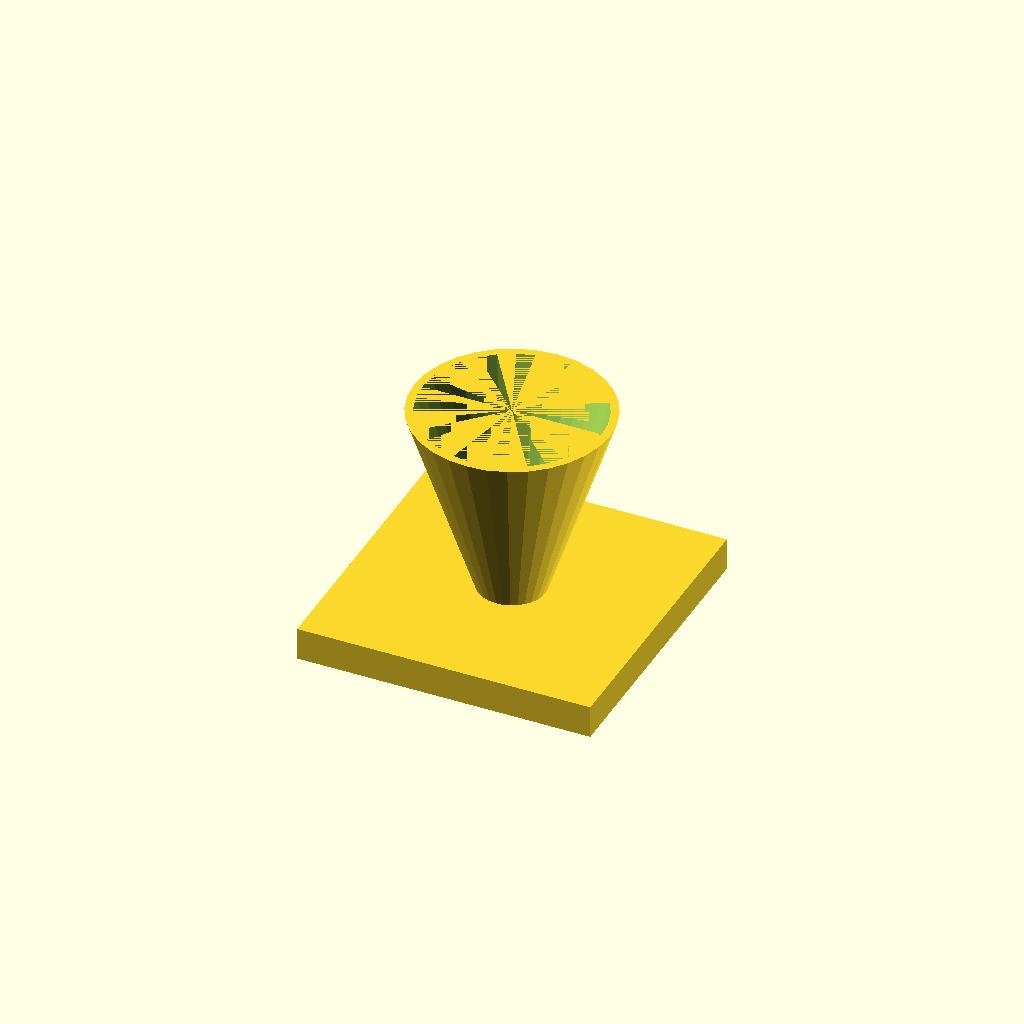
Cell 1 — every parameter at its default value.
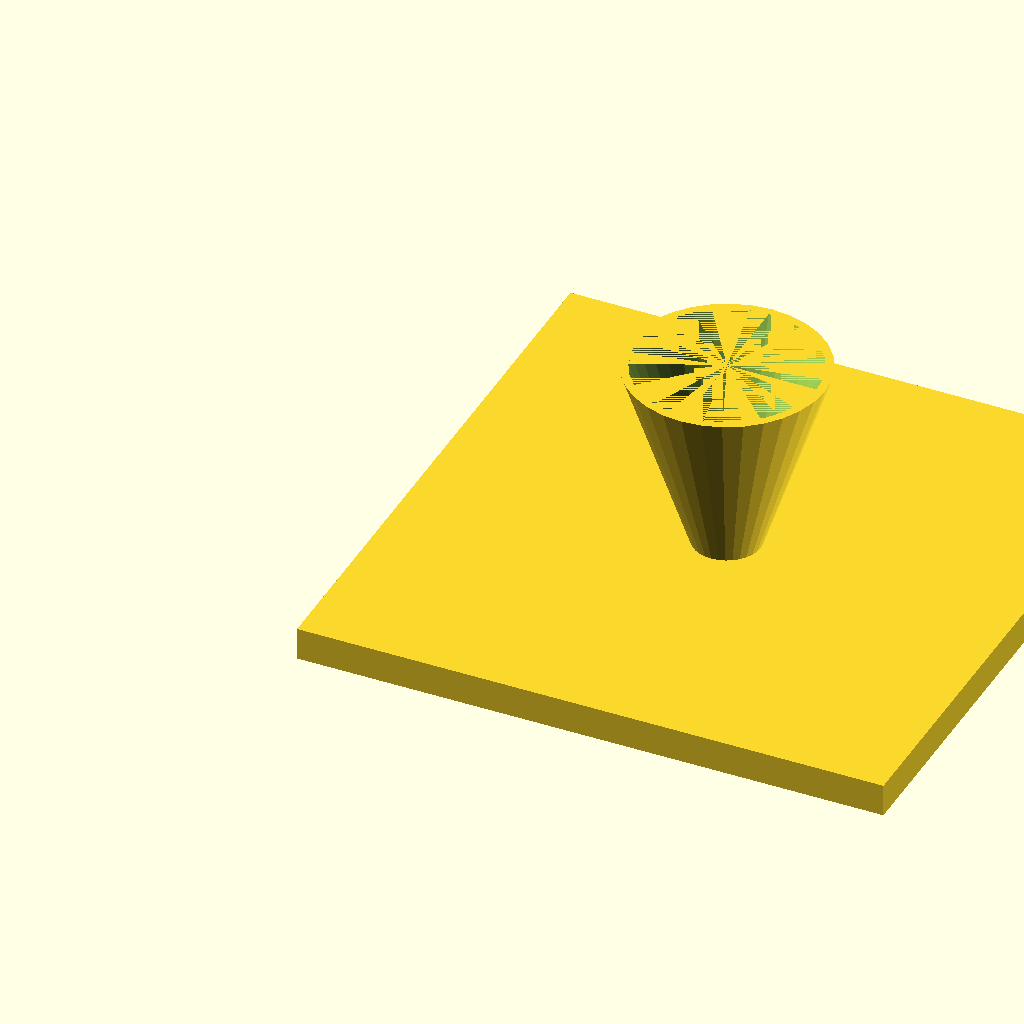
Cell 2 — fl set to 180, the other parameters unchanged.
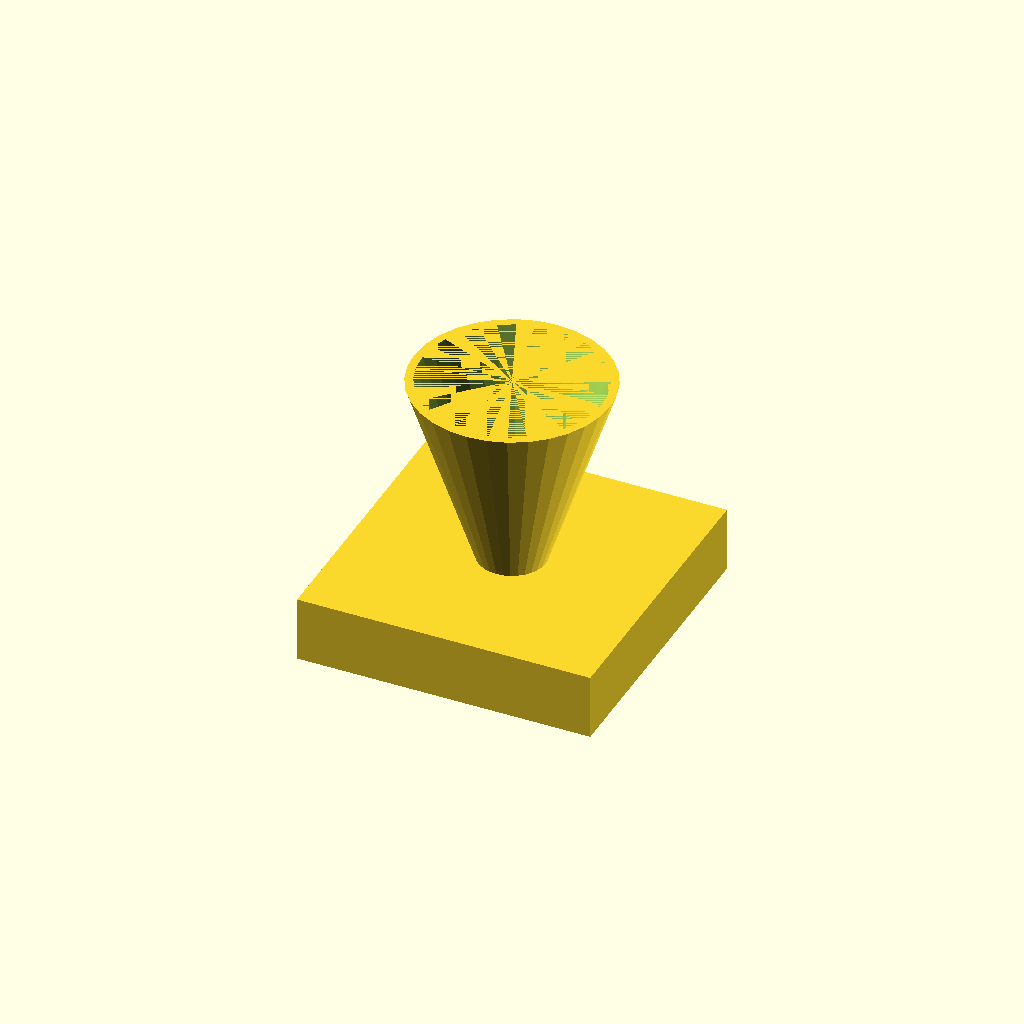
Cell 3: fl_t = 20 (everything else at default).
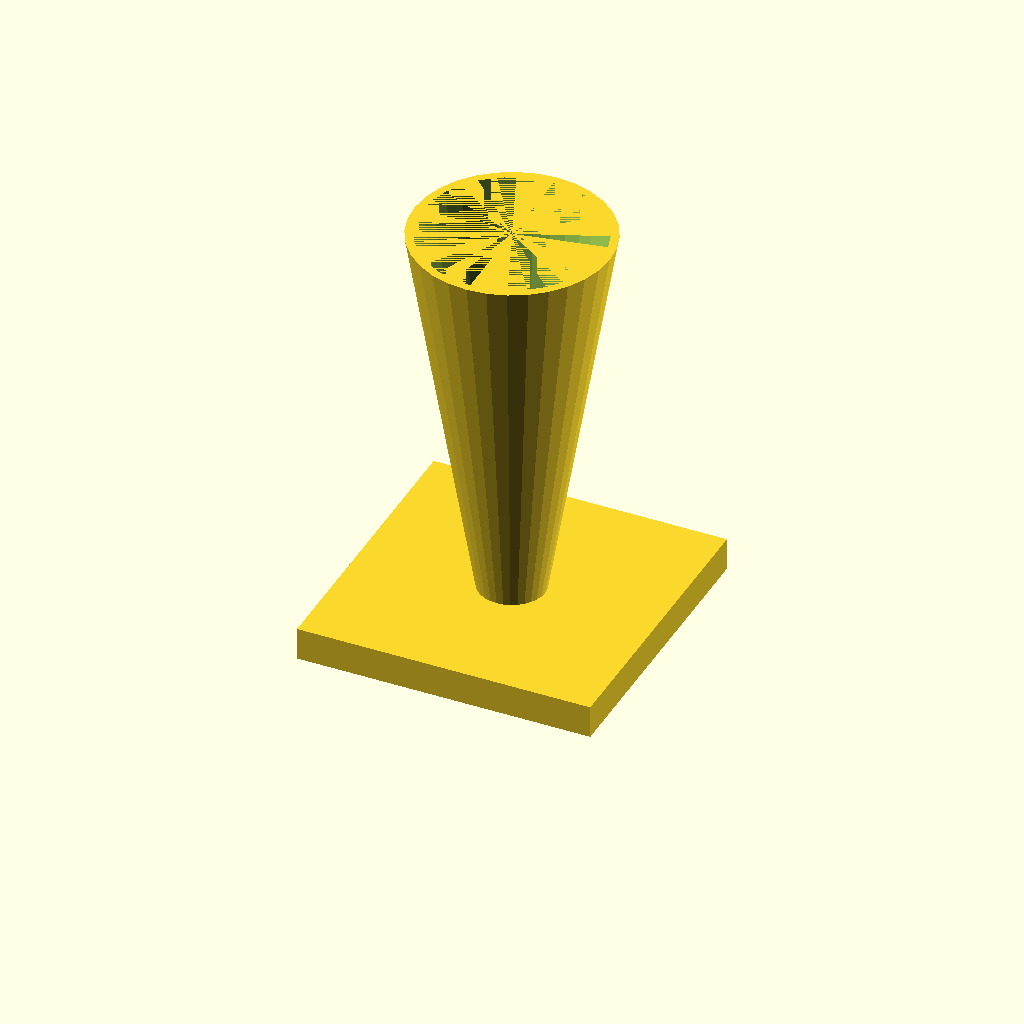
Cell 4: cone_h = 120 (everything else at default).
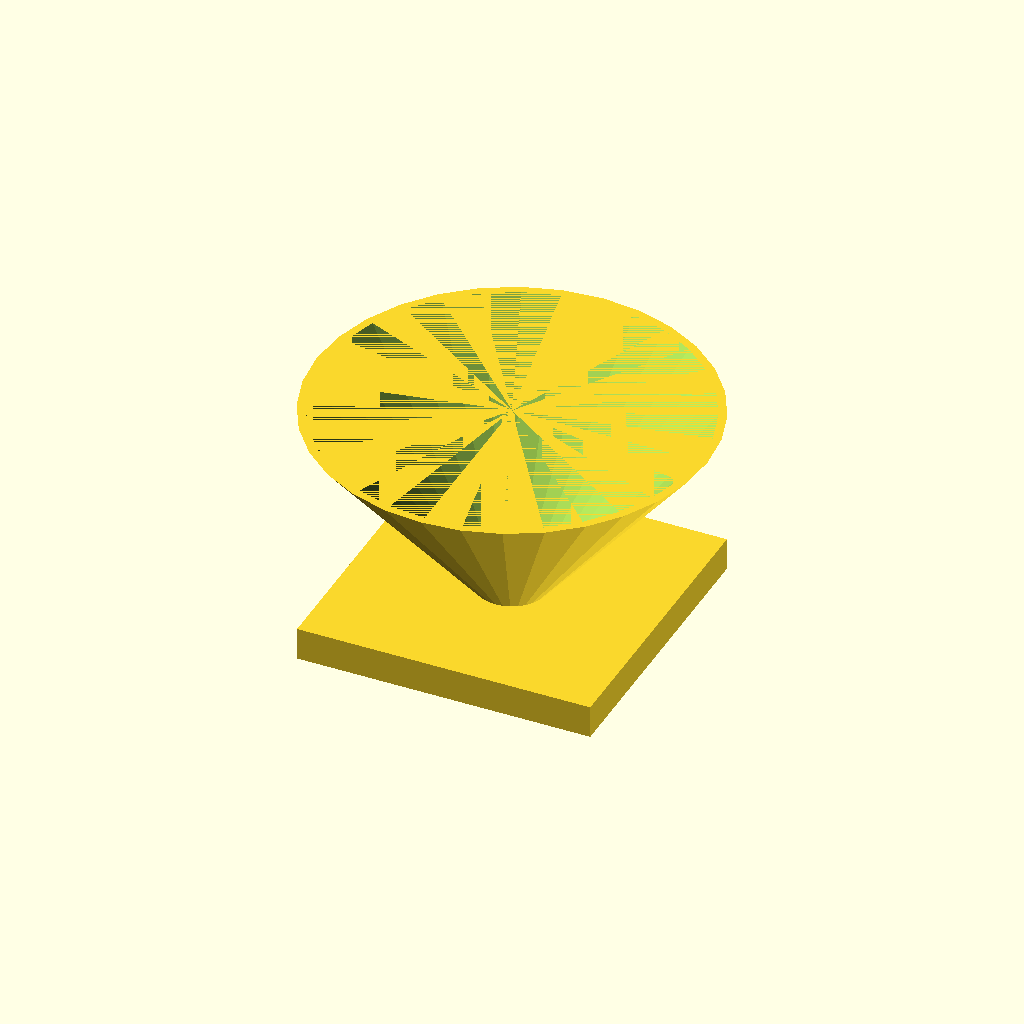
Cell 5 — top_d set to 120, the other parameters unchanged.
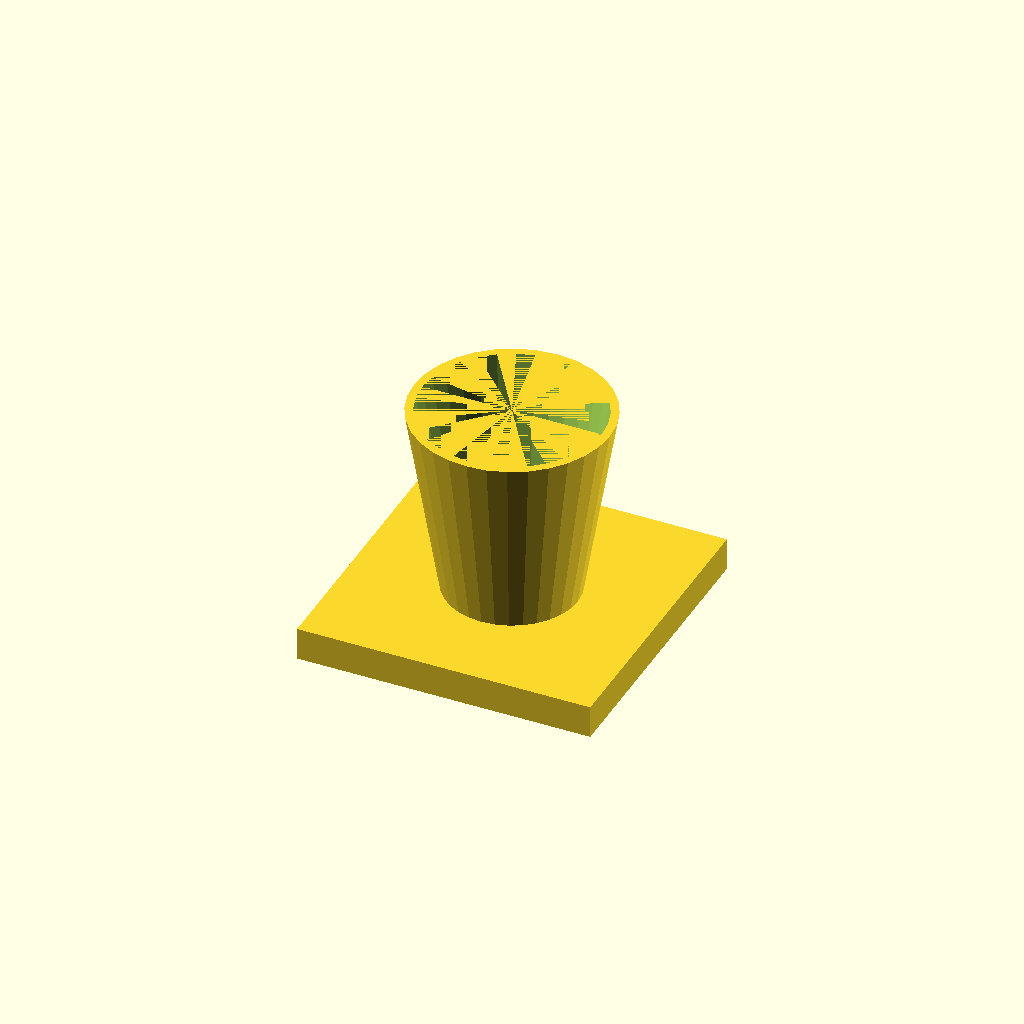
Cell 6: the same model with bot_d = 40.
All cells are drawn from one camera (rotation 55°, 0°, 25°, orthographic, colour scheme Cornfield), so only the parameter changes between them.
The OpenSCAD source (optional_data/data/solid3/hopper/part_0062.scad):
$fn = 32;

// ----------------------------------------------------------------------
// Hopper: funnel with square flange
// ----------------------------------------------------------------------

// --- parameters (mm) ---
fl = 90;                  // flange side, X and Y
fl_t = 10;                // flange thickness
cone_h = 60;              // cone height above the flange
top_d = 60;               // cone mouth diameter
bot_d = 20;               // cone spout diameter
wall = 2.5;               // cone wall thickness

bore_d = bot_d - 2 * wall;  // spout bore diameter
total_h = fl_t + cone_h - 1;  // overall height

difference() {
  union() {
    cube([fl, fl, fl_t]);
    translate([fl / 2, fl / 2, fl_t - 1])
      cylinder(h = cone_h, d1 = bot_d, d2 = top_d);
  }
  translate([fl / 2, fl / 2, fl_t - 2])
    cylinder(h = cone_h + 1, d1 = bore_d, d2 = top_d - 2 * wall);
}
Customizer parameters (derived from the source; name, type, default, range or options):
fl: number, default 90
fl_t: number, default 10
cone_h: number, default 60
top_d: number, default 60
bot_d: number, default 20
wall: number, default 2.5
